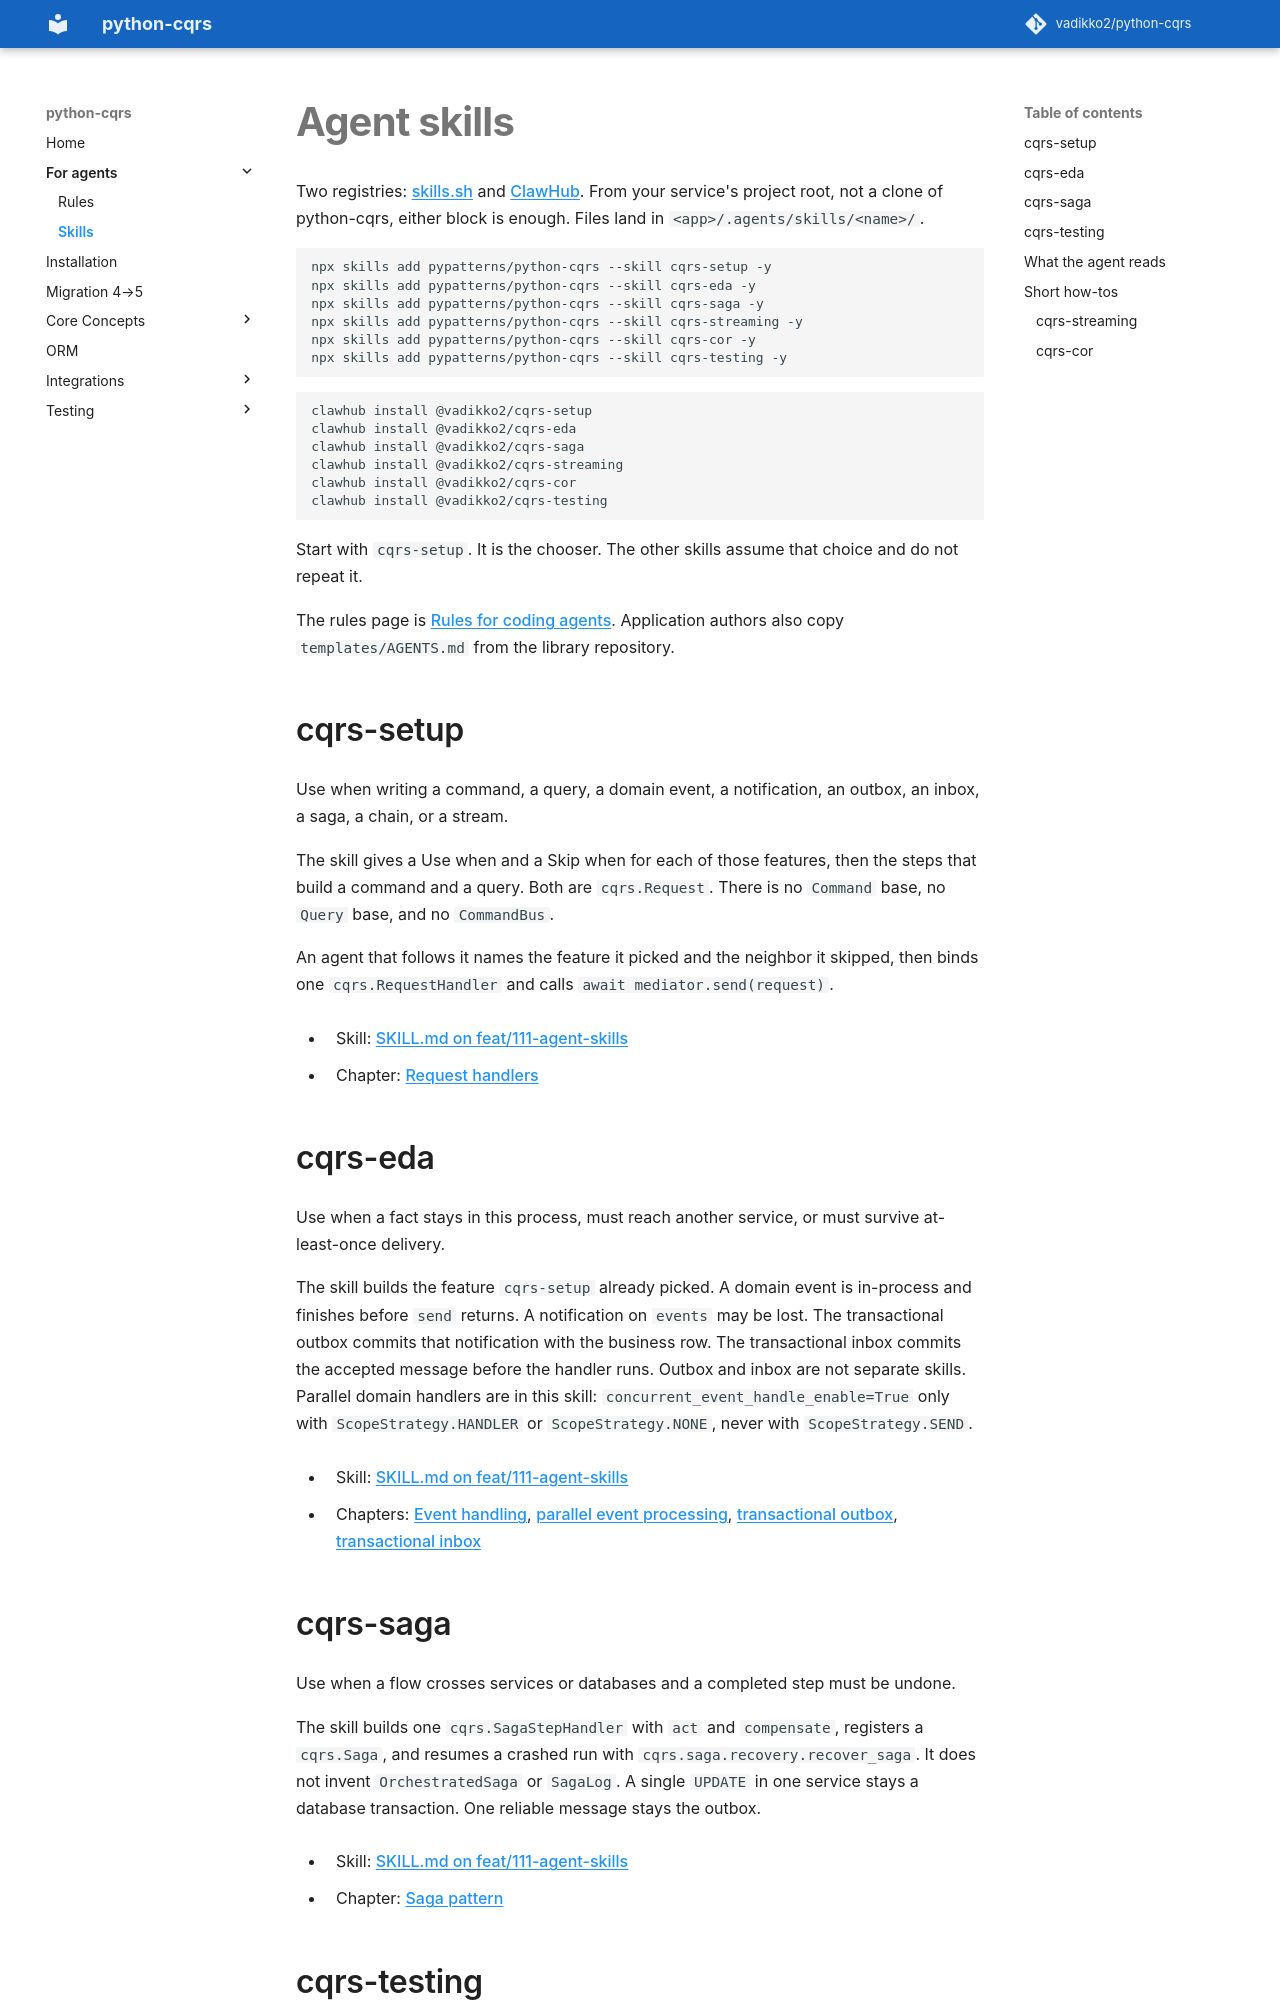

repository: pypatterns/python-cqrs-mkdocs · page: 5.0/skills/index.html · generator: mkdocs

---
title: Agent skills
description: Skills that tell a coding agent which python-cqrs feature to use and which API to call.
---

# Agent skills

Two registries: [skills.sh](https://skills.sh) and [ClawHub](https://clawhub.ai). From your service's project root, not a clone of python-cqrs, either block is enough. Files land in `<app>/.agents/skills/<name>/`.

```bash
npx skills add pypatterns/python-cqrs --skill cqrs-setup -y
npx skills add pypatterns/python-cqrs --skill cqrs-eda -y
npx skills add pypatterns/python-cqrs --skill cqrs-saga -y
npx skills add pypatterns/python-cqrs --skill cqrs-streaming -y
npx skills add pypatterns/python-cqrs --skill cqrs-cor -y
npx skills add pypatterns/python-cqrs --skill cqrs-testing -y
```

```bash
clawhub install @vadikko2/cqrs-setup
clawhub install @vadikko2/cqrs-eda
clawhub install @vadikko2/cqrs-saga
clawhub install @vadikko2/cqrs-streaming
clawhub install @vadikko2/cqrs-cor
clawhub install @vadikko2/cqrs-testing
```

Start with `cqrs-setup`. It is the chooser. The other skills assume that choice and do not repeat it.

The rules page is [Rules for coding agents](agents.md). Application authors also copy `templates/AGENTS.md` from the library repository.

## cqrs-setup

Use when writing a command, a query, a domain event, a notification, an outbox, an inbox, a saga, a chain, or a stream.

The skill gives a Use when and a Skip when for each of those features, then the steps that build a command and a query. Both are `cqrs.Request`. There is no `Command` base, no `Query` base, and no `CommandBus`.

An agent that follows it names the feature it picked and the neighbor it skipped, then binds one `cqrs.RequestHandler` and calls `await mediator.send(request)`.

- Skill: [SKILL.md on feat/111-agent-skills](https://github.com/pypatterns/python-cqrs/blob/feat/111-agent-skills/skills/cqrs-setup/SKILL.md)
- Chapter: [Request handlers](request_handler/index.md)

## cqrs-eda

Use when a fact stays in this process, must reach another service, or must survive at-least-once delivery.

The skill builds the feature `cqrs-setup` already picked. A domain event is in-process and finishes before `send` returns. A notification on `events` may be lost. The transactional outbox commits that notification with the business row. The transactional inbox commits the accepted message before the handler runs. Outbox and inbox are not separate skills. Parallel domain handlers are in this skill: `concurrent_event_handle_enable=True` only with `ScopeStrategy.HANDLER` or `ScopeStrategy.NONE`, never with `ScopeStrategy.SEND`.

- Skill: [SKILL.md on feat/111-agent-skills](https://github.com/pypatterns/python-cqrs/blob/feat/111-agent-skills/skills/cqrs-eda/SKILL.md)
- Chapters: [Event handling](event_handler/index.md), [parallel event processing](event_handler/parallel_processing.md), [transactional outbox](outbox/index.md), [transactional inbox](inbox/index.md)
